18-way image classification set "dataset_ready" from GitHub (MrFedai/walnut); label vocabulary: Frenquette, bilecik, chandler, fernette, fernor, hardley, howard, kaman 1, kaplan 86, lara, maya 1, mitland, oguzlar 77, pedro, sebin, sen, serr, yalova 3.

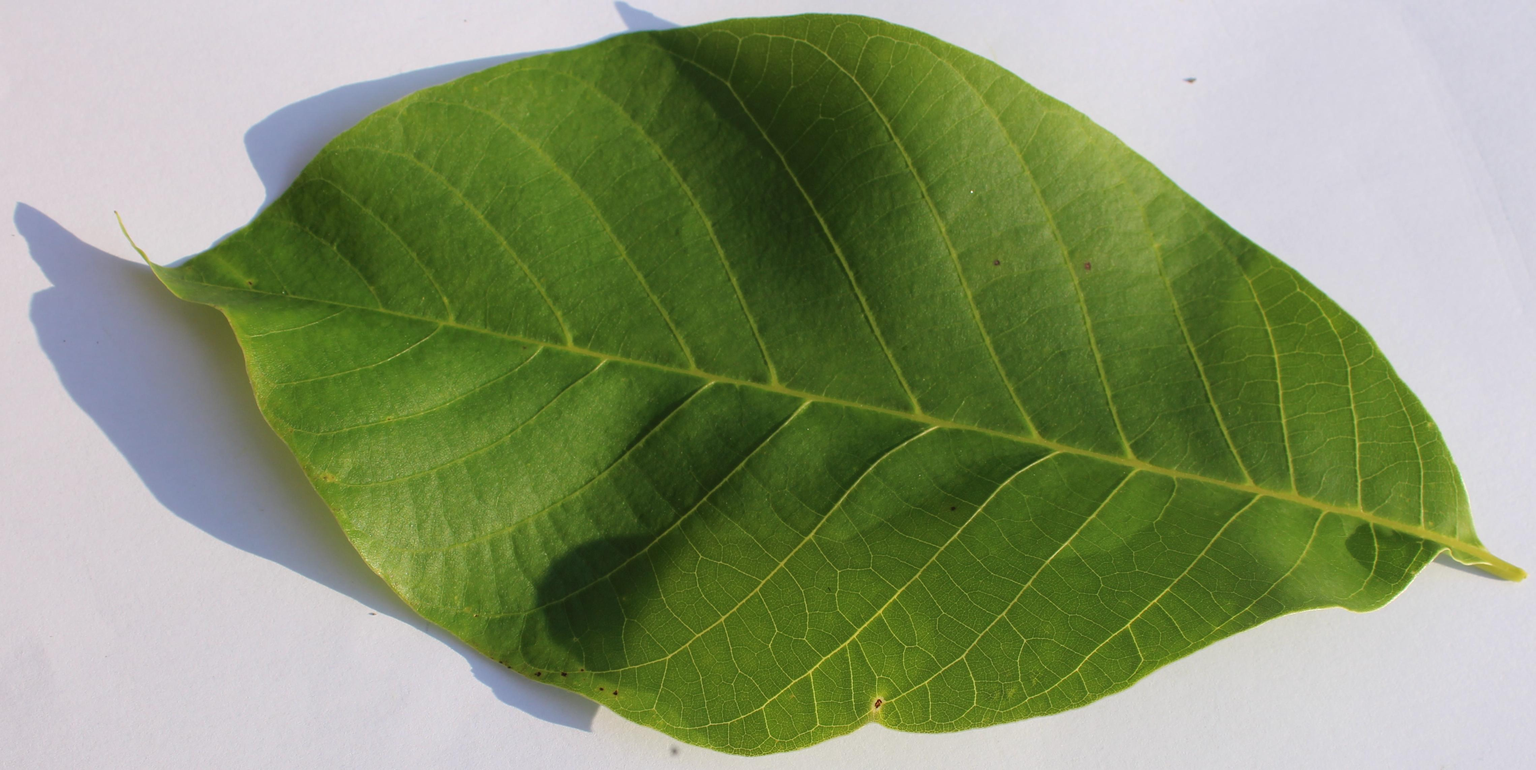
Label: kaman 1

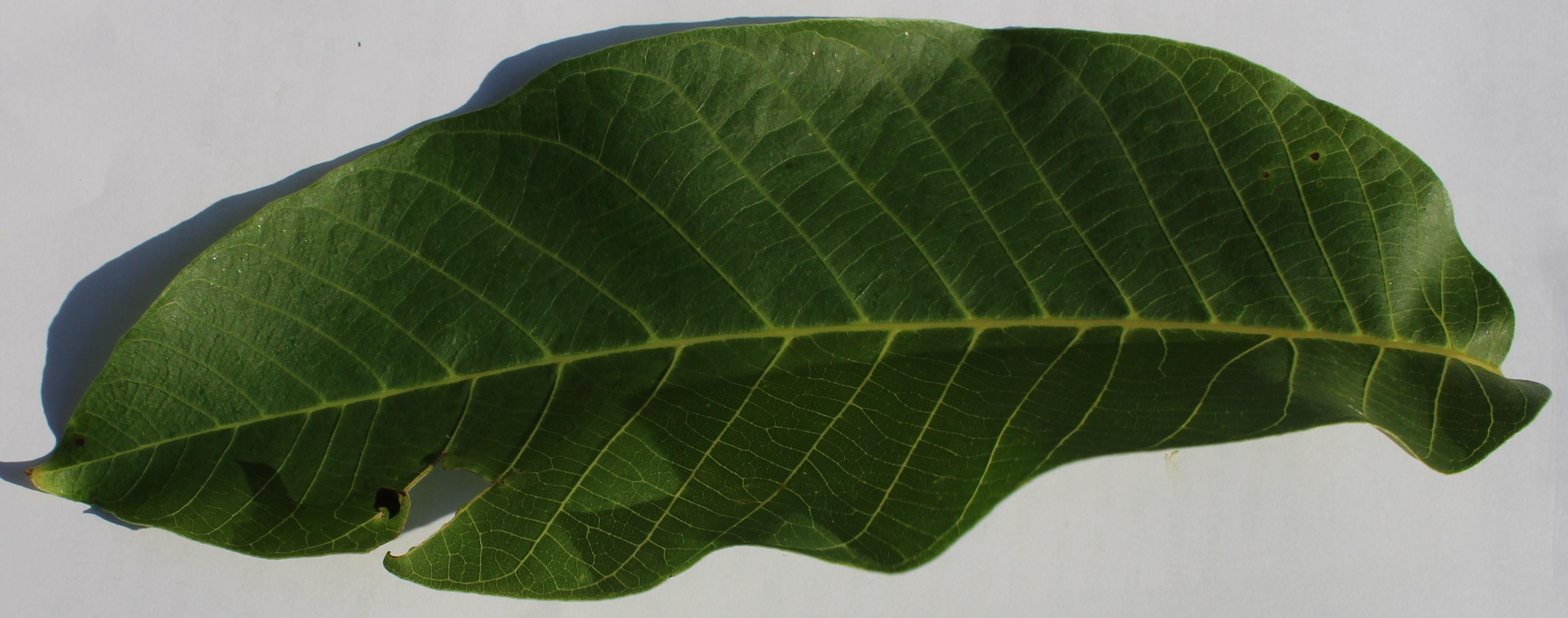
Label: maya 1

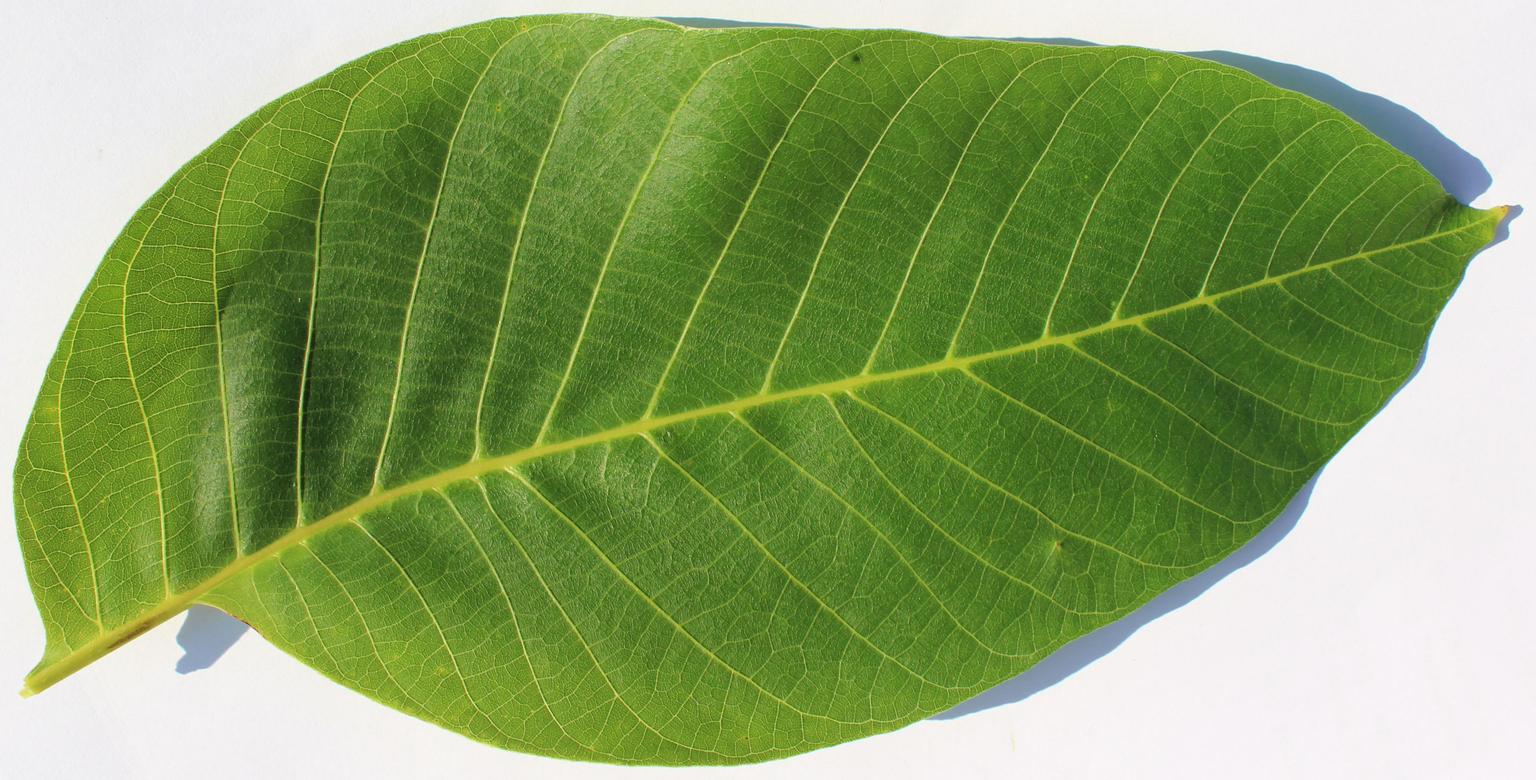
Label: kaplan 86

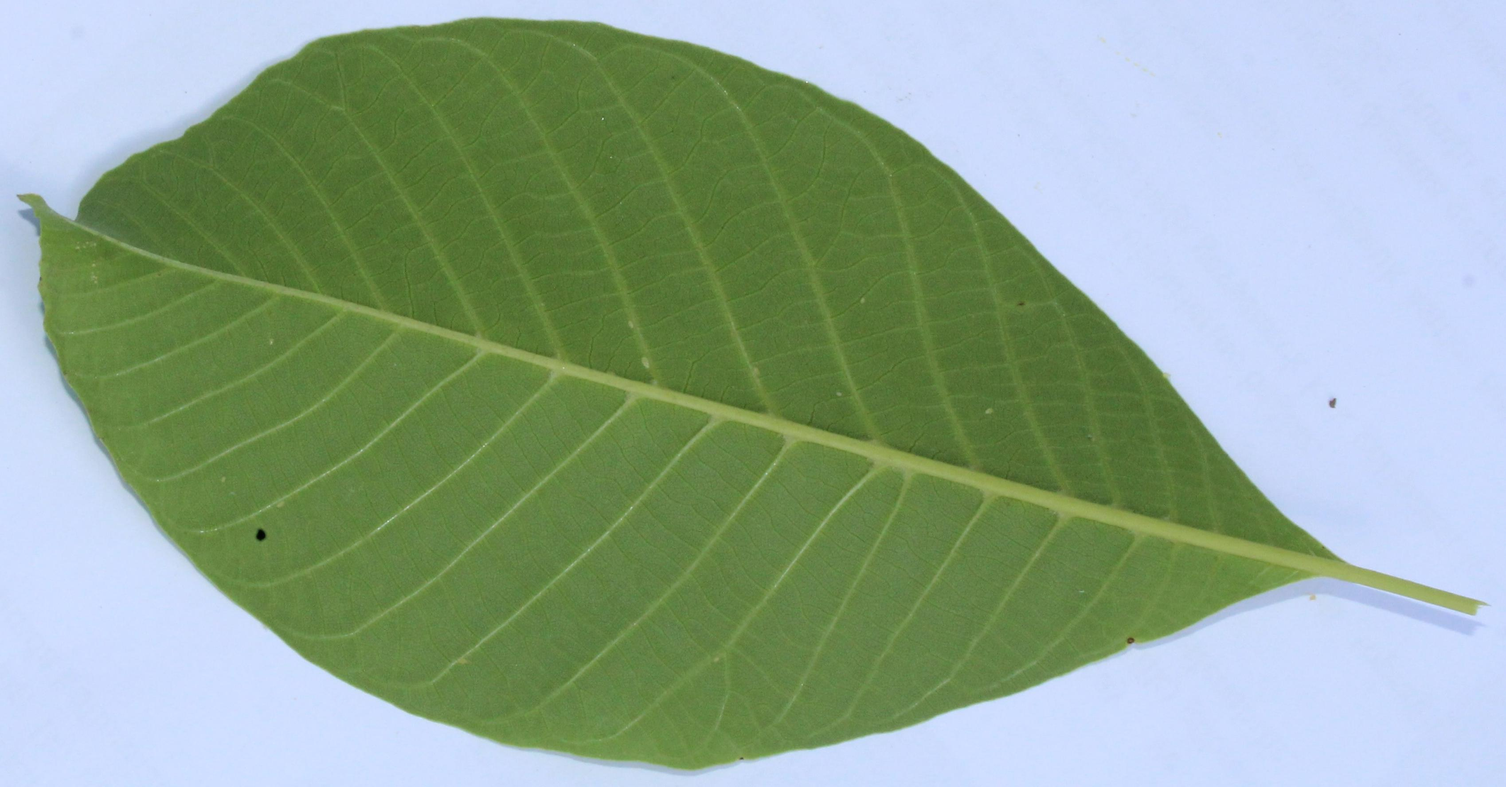
Label: hardley

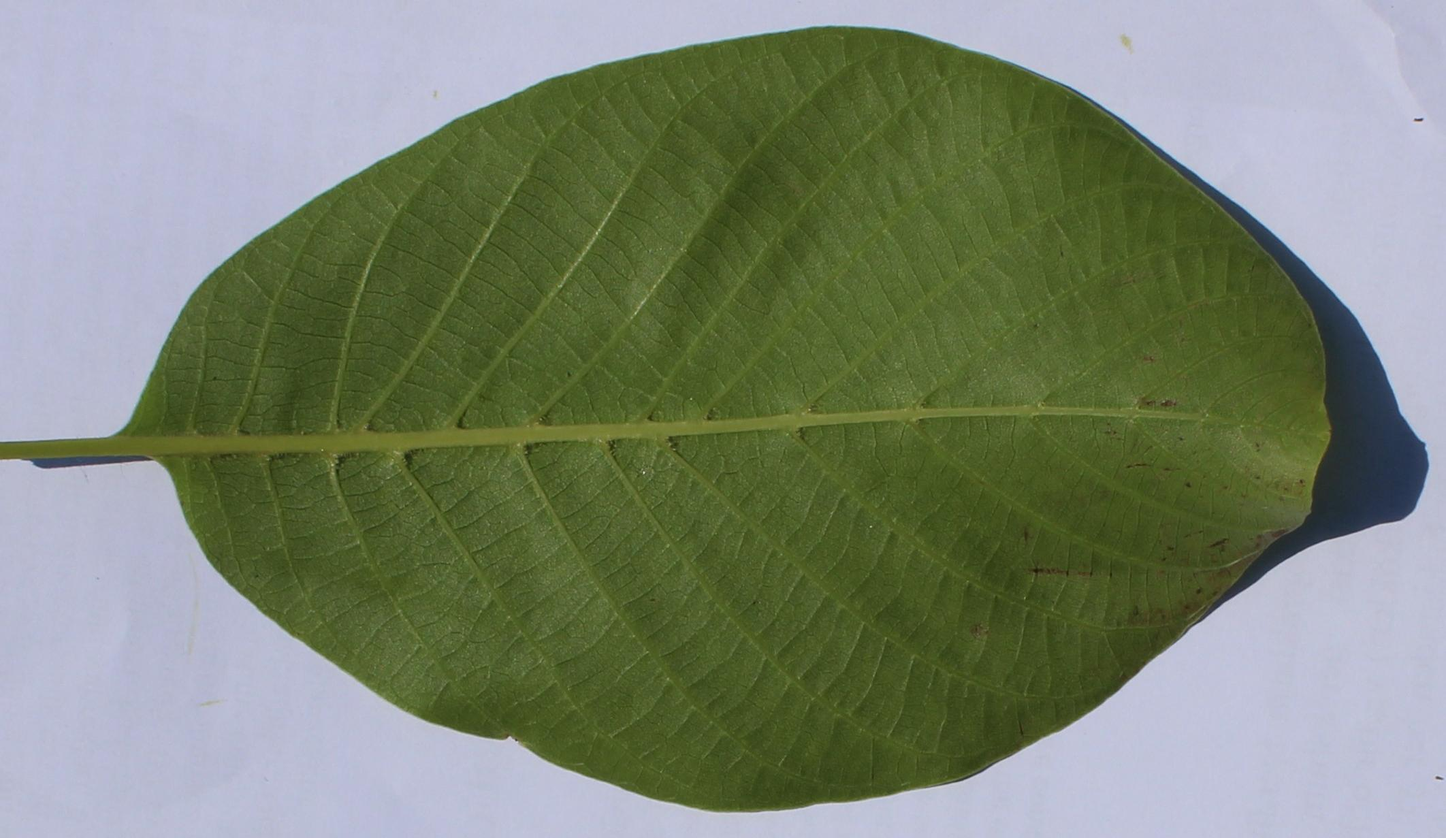
Label: serr

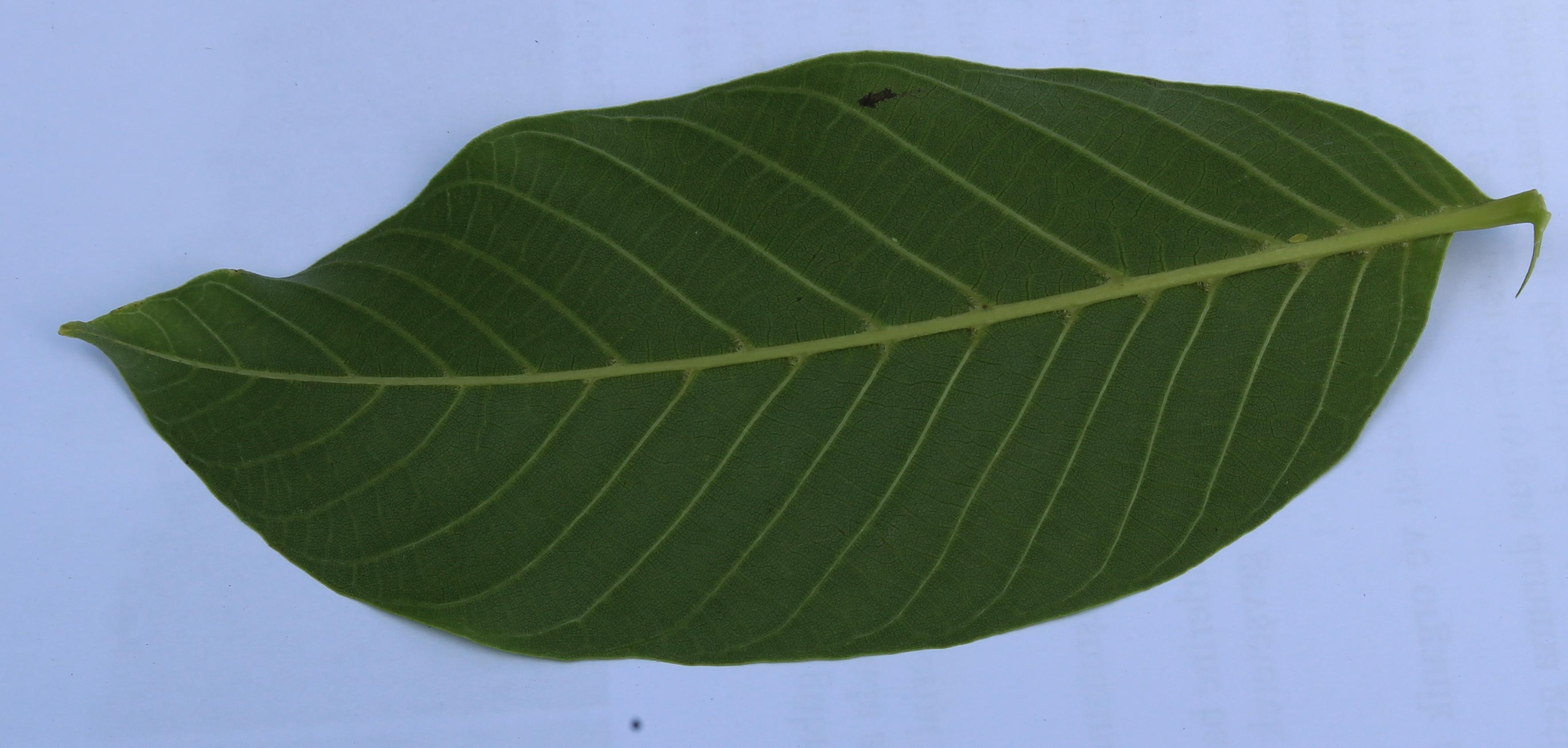
Label: sen
